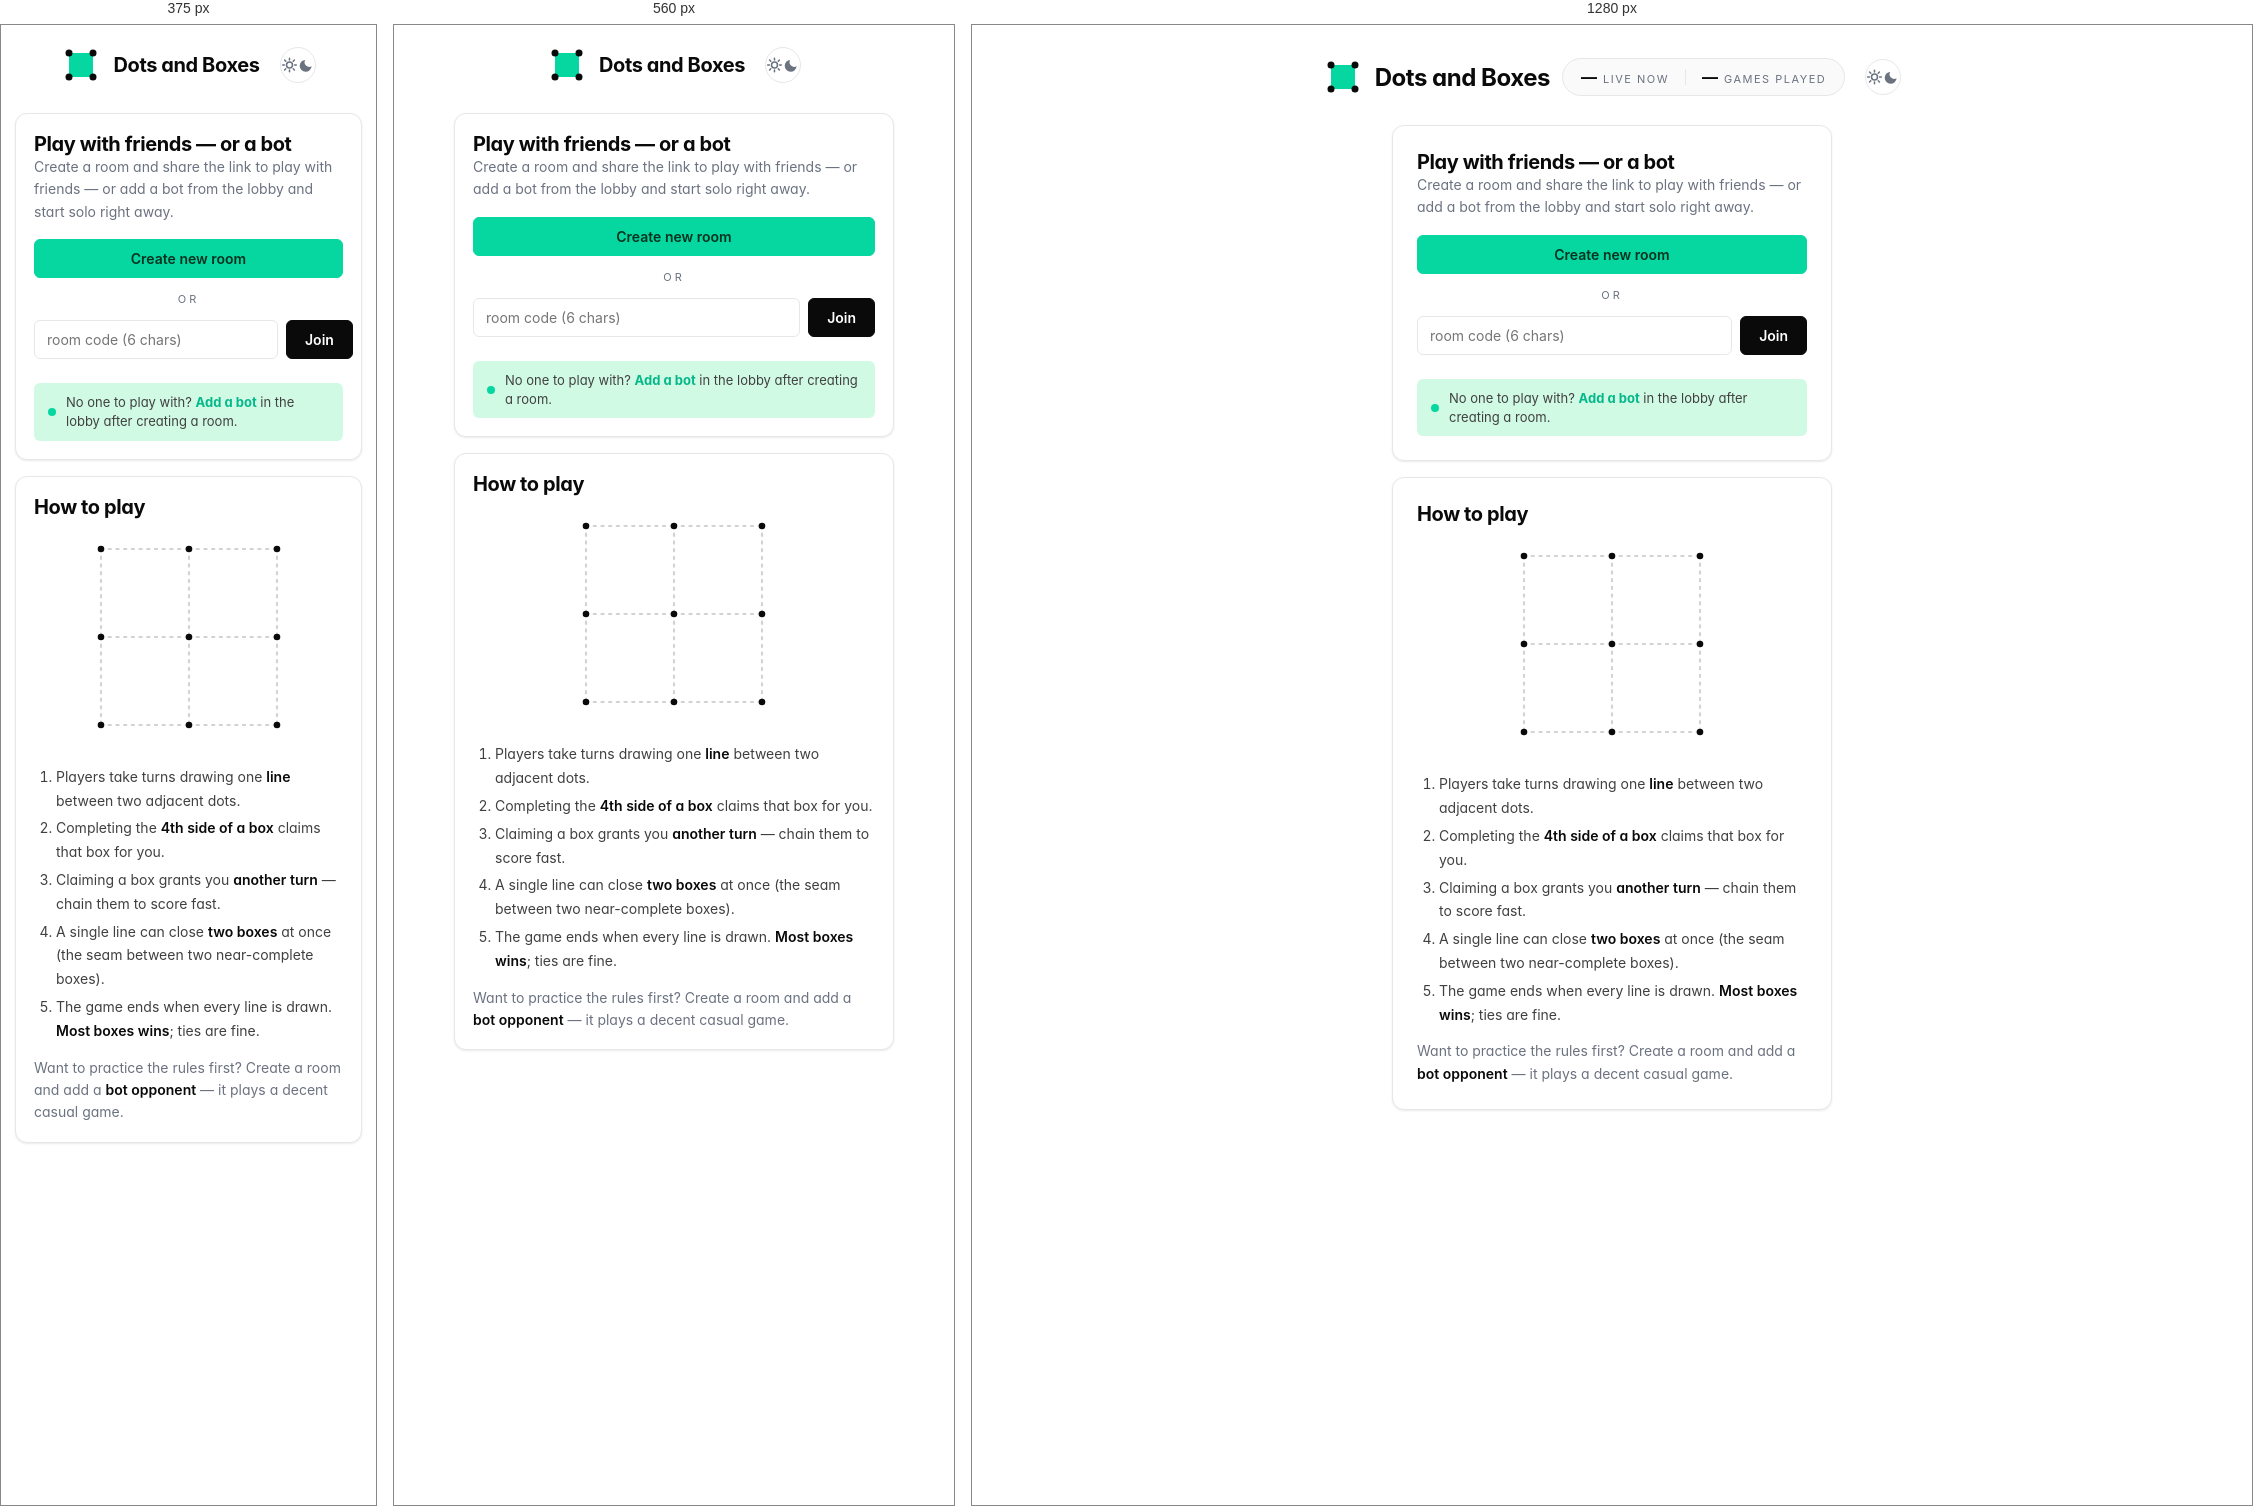
Rendered at 375 px, 560 px and 1280 px, left to right.

<!-- file: index.html -->
<!DOCTYPE html>
<html lang="en">
<head>
<meta charset="UTF-8" />
<meta name="viewport" content="width=device-width, initial-scale=1.0" />
<title>Dots and Boxes — Free Online Multiplayer for 2 to 4 Players</title>
<meta name="description" content="Play Dots and Boxes online with friends — free, no signup, no ads. Real-time multiplayer for 2 to 4 players in your browser. Just create a room and share the link to start playing the classic pencil-and-paper game." />
<meta name="theme-color" content="#06d6a0" />
<link rel="canonical" href="https://dotsandboxes.aeonic.earth/" />
<link rel="manifest" href="/manifest.webmanifest" />
<link rel="apple-touch-icon" href="/icons/icon-192.png" />
<script src="/sw-register.js" defer></script>

<meta property="og:title" content="Dots and Boxes — Free Online Multiplayer for 2 to 4 Players" />
<meta property="og:description" content="Play the classic Dots and Boxes pencil-and-paper game online with friends — free, no signup, real-time multiplayer for 2 to 4 players. Just share a room link." />
<meta property="og:type" content="website" />
<meta property="og:url" content="https://dotsandboxes.aeonic.earth/" />
<meta property="og:image" content="https://dotsandboxes.aeonic.earth/og.png" />
<meta property="og:image:width" content="1200" />
<meta property="og:image:height" content="630" />
<meta property="og:site_name" content="Dots and Boxes" />

<meta name="twitter:card" content="summary_large_image" />
<meta name="twitter:title" content="Dots and Boxes — Free Online Multiplayer for 2 to 4 Players" />
<meta name="twitter:description" content="Play the classic Dots and Boxes pencil-and-paper game online with friends — free, no signup, real-time multiplayer for 2 to 4 players. Just share a room link." />
<meta name="twitter:image" content="https://dotsandboxes.aeonic.earth/og.png" />

<script type="application/ld+json">
{"@context":"https://schema.org","@type":"Game","name":"Dots and Boxes — Multiplayer","url":"https://dotsandboxes.aeonic.earth/","genre":"Puzzle","gamePlatform":"Web Browser","numberOfPlayers":"2-4","playMode":"MultiPlayer","applicationCategory":"Game","operatingSystem":"Any (Web)","offers":{"@type":"Offer","price":"0","priceCurrency":"USD"}}
</script>
<link rel="preconnect" href="https://fonts.googleapis.com">
<link rel="preconnect" href="https://fonts.gstatic.com" crossorigin>
<link href="https://fonts.googleapis.com/css2?family=Inter:wght@400;500;600;700&family=JetBrains+Mono:wght@600&display=swap" rel="stylesheet">
<link rel="stylesheet" href="/styles.css" />
<script src="/theme-init.js"></script>
</head>
<body>
  <div class="brand">
    <svg viewBox="0 0 40 40" class="brand-logo" xmlns="http://www.w3.org/2000/svg" aria-hidden="true">
      <rect x="8" y="8" width="24" height="24" fill="#06d6a0" rx="2"/>
      <circle cx="8" cy="8" r="3.5" fill="currentColor"/>
      <circle cx="32" cy="8" r="3.5" fill="currentColor"/>
      <circle cx="8" cy="32" r="3.5" fill="currentColor"/>
      <circle cx="32" cy="32" r="3.5" fill="currentColor"/>
    </svg>
    <span class="brand-text">Dots and Boxes</span>
    <div class="stats-banner" aria-live="polite">
      <div class="stat"><span class="stat-value" id="stat-live">—</span><span class="stat-label">live now</span></div>
      <div class="stat-divider"></div>
      <div class="stat"><span class="stat-value" id="stat-total">—</span><span class="stat-label">games played</span></div>
    </div>
    <button class="theme-toggle" id="theme-toggle" type="button" aria-label="Toggle theme">
      <svg class="icon-sun" viewBox="0 0 20 20" fill="none" stroke="currentColor" stroke-width="1.8" stroke-linecap="round">
        <circle cx="10" cy="10" r="3.5"/>
        <path d="M10 2v2M10 16v2M2 10h2M16 10h2M4.2 4.2l1.4 1.4M14.4 14.4l1.4 1.4M4.2 15.8l1.4-1.4M14.4 5.6l1.4-1.4"/>
      </svg>
      <svg class="icon-moon" viewBox="0 0 20 20" fill="currentColor">
        <path d="M16 11.5A7 7 0 1 1 8.5 4 5.5 5.5 0 0 0 16 11.5z"/>
      </svg>
    </button>
  </div>

  <div class="panel narrow">
    <h2>Play with friends — or a bot</h2>
    <p class="muted">Create a room and share the link to play with friends — or add a bot from the lobby and start solo right away.</p>
    <div class="landing-actions" style="margin-top:16px;">
      <button id="create-btn" class="accent">Create new room</button>
      <div class="or">or</div>
      <form id="join-form">
        <input id="join-input" type="text" inputmode="latin" autocomplete="off" placeholder="room code (6 chars)" maxlength="6" />
        <button type="submit">Join</button>
      </form>
      <div id="join-error" class="error" hidden></div>
      <div class="solo-hint">
        <span class="dot-marker" aria-hidden="true"></span>
        <span>No one to play with? <strong class="accent-text">Add a bot</strong> in the lobby after creating a room.</span>
      </div>
    </div>
  </div>

  <div class="panel narrow how-to-play">
    <h2>How to play</h2>
    <svg class="htp-anim" viewBox="0 0 200 200" role="img" aria-label="Animated demonstration of a Dots and Boxes game">
      <!-- Box fills (animated; under everything else) -->
      <g class="htp-fills">
        <rect class="htp-box htp-b00" x="20" y="20" width="80" height="80" rx="2" fill="#71cbb0" />
        <rect class="htp-box htp-b01" x="100" y="20" width="80" height="80" rx="2" fill="#cf6d8b" />
        <rect class="htp-box htp-b11" x="100" y="100" width="80" height="80" rx="2" fill="#71cbb0" />
        <rect class="htp-box htp-b10" x="20" y="100" width="80" height="80" rx="2" fill="#71cbb0" />
      </g>
      <!-- Empty grid (dashed, always visible) -->
      <g stroke="currentColor" stroke-opacity="0.18" stroke-width="2" stroke-linecap="round" stroke-dasharray="2 5">
        <line x1="20" y1="20" x2="100" y2="20"/><line x1="100" y1="20" x2="180" y2="20"/>
        <line x1="20" y1="100" x2="100" y2="100"/><line x1="100" y1="100" x2="180" y2="100"/>
        <line x1="20" y1="180" x2="100" y2="180"/><line x1="100" y1="180" x2="180" y2="180"/>
        <line x1="20" y1="20" x2="20" y2="100"/><line x1="100" y1="20" x2="100" y2="100"/><line x1="180" y1="20" x2="180" y2="100"/>
        <line x1="20" y1="100" x2="20" y2="180"/><line x1="100" y1="100" x2="100" y2="180"/><line x1="180" y1="100" x2="180" y2="180"/>
      </g>
      <!-- Animated move lines (stroke color controlled entirely via CSS keyframes) -->
      <g class="htp-moves" stroke-linecap="round">
        <line class="htp-m1"  x1="20" y1="20"  x2="100" y2="20"/>
        <line class="htp-m2"  x1="100" y1="180" x2="180" y2="180"/>
        <line class="htp-m3"  x1="20" y1="20"  x2="20" y2="100"/>
        <line class="htp-m4"  x1="180" y1="100" x2="180" y2="180"/>
        <line class="htp-m5"  x1="100" y1="100" x2="180" y2="100"/>
        <line class="htp-m6"  x1="20" y1="100" x2="100" y2="100"/>
        <line class="htp-m7"  x1="100" y1="20"  x2="100" y2="100"/>
        <line class="htp-m8"  x1="180" y1="20"  x2="180" y2="100"/>
        <line class="htp-m9"  x1="100" y1="20"  x2="180" y2="20"/>
        <line class="htp-m10" x1="20" y1="180" x2="100" y2="180"/>
        <line class="htp-m11" x1="100" y1="100" x2="100" y2="180"/>
        <line class="htp-m12" x1="20" y1="100" x2="20" y2="180"/>
      </g>
      <!-- Box labels (animated with their fills) -->
      <g class="htp-labels">
        <text class="htp-box htp-b00" x="60"  y="60"  text-anchor="middle" dominant-baseline="central" font-weight="700" font-size="18" fill="rgba(0,0,0,0.55)">P1</text>
        <text class="htp-box htp-b01" x="140" y="60"  text-anchor="middle" dominant-baseline="central" font-weight="700" font-size="18" fill="rgba(0,0,0,0.55)">P2</text>
        <text class="htp-box htp-b11" x="140" y="140" text-anchor="middle" dominant-baseline="central" font-weight="700" font-size="18" fill="rgba(0,0,0,0.55)">P1</text>
        <text class="htp-box htp-b10" x="60"  y="140" text-anchor="middle" dominant-baseline="central" font-weight="700" font-size="18" fill="rgba(0,0,0,0.55)">P1</text>
      </g>
      <!-- Dots (on top) -->
      <g fill="currentColor">
        <circle cx="20" cy="20" r="3"/><circle cx="100" cy="20" r="3"/><circle cx="180" cy="20" r="3"/>
        <circle cx="20" cy="100" r="3"/><circle cx="100" cy="100" r="3"/><circle cx="180" cy="100" r="3"/>
        <circle cx="20" cy="180" r="3"/><circle cx="100" cy="180" r="3"/><circle cx="180" cy="180" r="3"/>
      </g>
    </svg>
    <ol>
      <li>Players take turns drawing one <strong>line</strong> between two adjacent dots.</li>
      <li>Completing the <strong>4th side of a box</strong> claims that box for you.</li>
      <li>Claiming a box grants you <span class="accent-text"><strong>another turn</strong></span> — chain them to score fast.</li>
      <li>A single line can close <strong>two boxes</strong> at once (the seam between two near-complete boxes).</li>
      <li>The game ends when every line is drawn. <strong>Most boxes wins</strong>; ties are fine.</li>
    </ol>
    <p class="muted" style="margin-top:14px;">
      Want to practice the rules first? Create a room and add a <strong class="accent-text">bot opponent</strong> — it plays a decent casual game.
    </p>
  </div>

  <script type="module" src="/dist/landing.js"></script>
</body>
</html>


/* @media block from styles.css */
@media (max-width: 640px) {
  .stats-banner { display: none; }
}

/* @media block from styles.css */
@media (max-width: 480px) {
  .name-row button { flex: 1; }
}

/* @media block from styles.css */
@media (max-width: 640px) {
  body { padding: 20px 14px 48px; }
  .brand-text { font-size: 20px; }
  .panel { padding: 18px; }
  .player-card { min-width: 0; flex: 1 1 calc(50% - 10px); padding: 8px 12px; }
  .room-code-badge { padding: 4px 6px 4px 10px; font-size: 12px; }
}